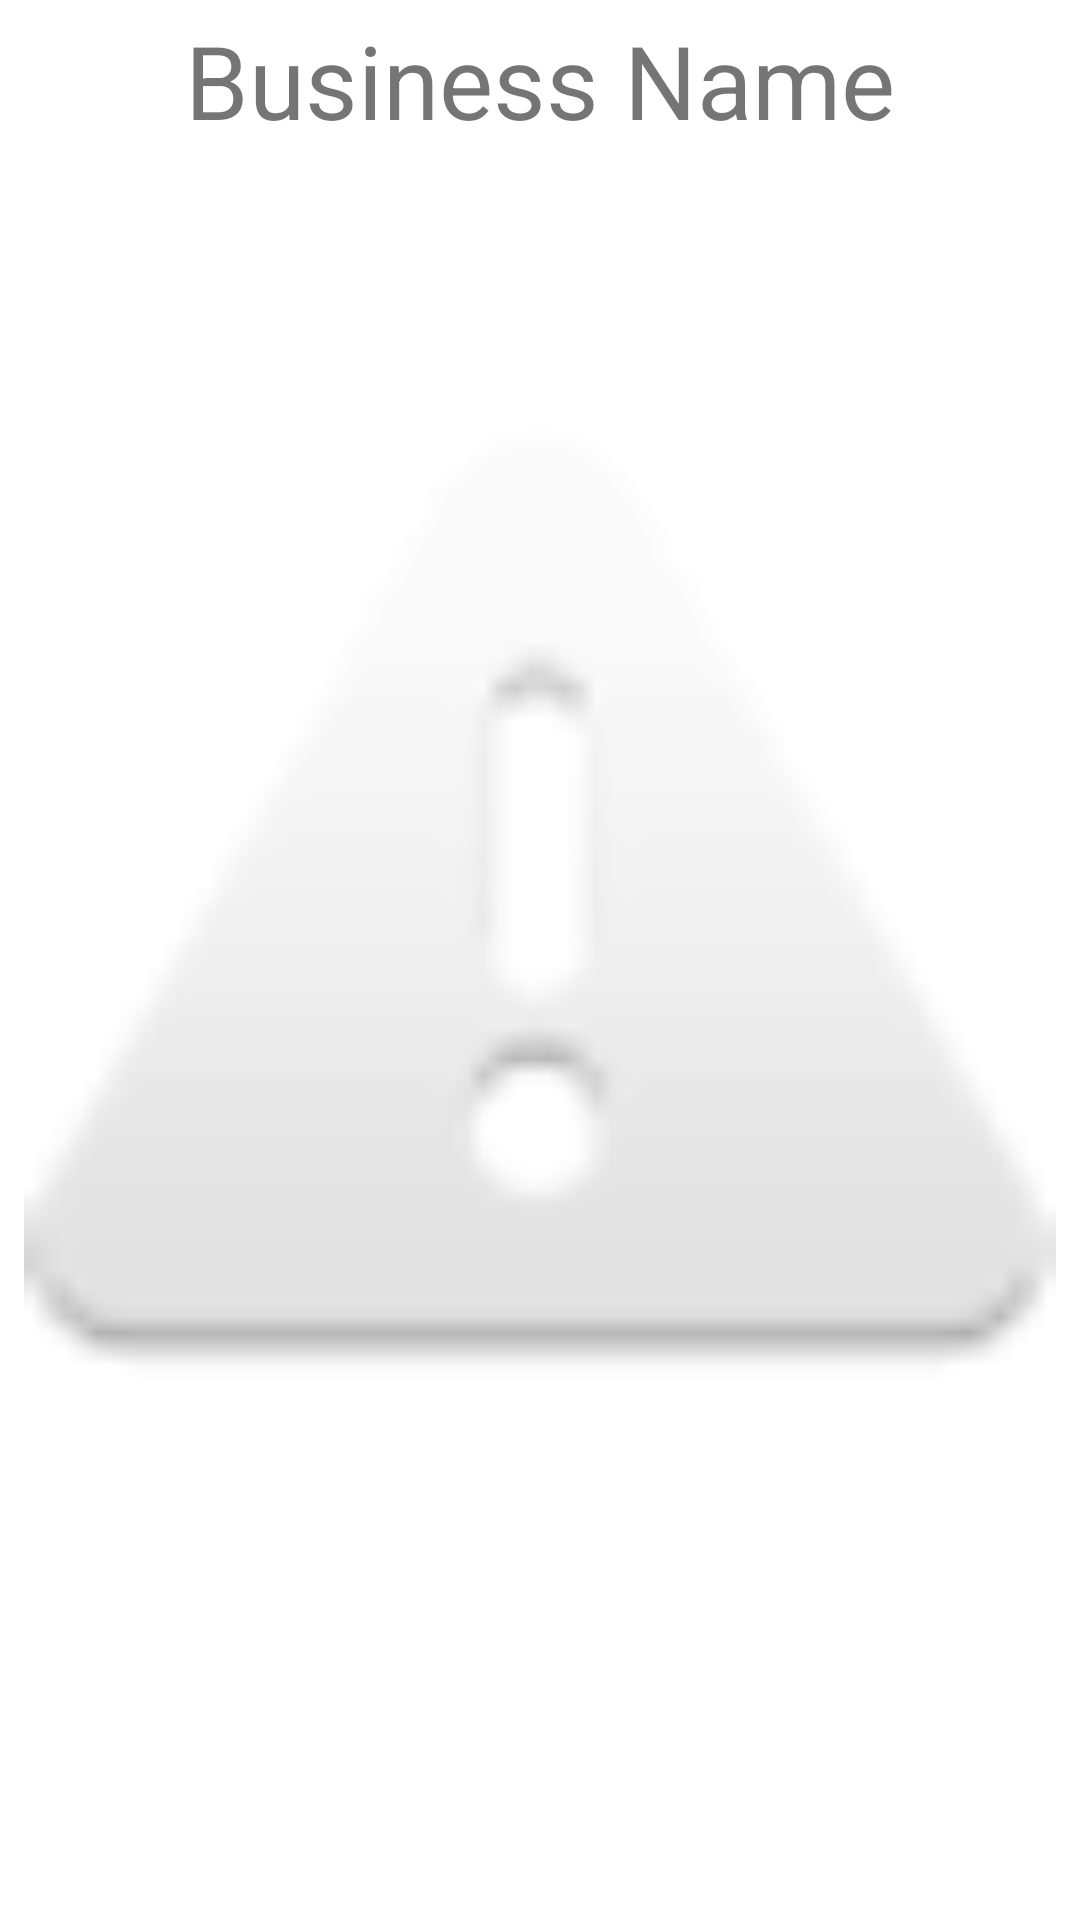

Reconstruct the res/layout file that produces this screen, plus the resources it refers to.
<!-- AndroidManifest.xml: application theme Theme.PPSTART -->
<!-- res/layout/fragment_business_profile_image.xml -->
<?xml version="1.0" encoding="utf-8"?>
<androidx.constraintlayout.widget.ConstraintLayout xmlns:android="http://schemas.android.com/apk/res/android"
    xmlns:app="http://schemas.android.com/apk/res-auto"
    xmlns:tools="http://schemas.android.com/tools"
    android:id="@+id/frameLayout3"
    android:layout_width="match_parent"
    android:layout_height="match_parent"
    android:textAlignment="center"
    tools:context=".business_profile_image">

    <TextView
        android:id="@+id/business_name_image"
        android:layout_width="0dp"
        android:layout_height="wrap_content"
        android:layout_marginTop="4dp"
        android:text="Business Name"
        android:textAlignment="center"
        android:textSize="34sp"
        app:layout_constraintBottom_toTopOf="@+id/not_provided"
        app:layout_constraintEnd_toEndOf="parent"
        app:layout_constraintHorizontal_bias="0.0"
        app:layout_constraintStart_toStartOf="parent"
        app:layout_constraintTop_toTopOf="parent"
        app:layout_constraintVertical_bias="0.0" />

    <TextView
        android:id="@+id/not_provided"
        android:layout_width="386dp"
        android:layout_height="606dp"
        android:layout_marginTop="60dp"
        android:text="\n\nBusiness Layout Not Provided"
        android:textAlignment="center"
        android:textSize="60sp"
        android:visibility="gone"
        app:layout_constraintBottom_toBottomOf="parent"
        app:layout_constraintEnd_toEndOf="parent"
        app:layout_constraintHorizontal_bias="0.476"
        app:layout_constraintStart_toStartOf="parent"
        app:layout_constraintTop_toTopOf="parent"
        app:layout_constraintVertical_bias="0.0"
        tools:visibility="gone" />

    <ImageView
        android:id="@+id/layout"
        android:layout_width="0dp"
        android:layout_height="0dp"
        android:layout_marginStart="8dp"
        android:layout_marginEnd="8dp"
        android:layout_marginBottom="64dp"
        android:src="@android:drawable/ic_dialog_alert"
        app:layout_constraintBottom_toBottomOf="parent"
        app:layout_constraintEnd_toEndOf="parent"
        app:layout_constraintStart_toStartOf="parent"
        app:layout_constraintTop_toBottomOf="@+id/business_name_image" />

</androidx.constraintlayout.widget.ConstraintLayout>
<!-- resources referenced by this layout -->
<resources>
  <style name="Theme.PPSTART" parent="Theme.MaterialComponents.Light.NoActionBar">
          
          <item name="colorPrimary">@color/purple_500</item>
          <item name="colorPrimaryVariant">@color/purple_700</item>
          <item name="colorOnPrimary">@color/white</item>
          
          <item name="colorSecondary">@color/teal_200</item>
          <item name="colorSecondaryVariant">@color/teal_700</item>
          <item name="colorOnSecondary">@color/black</item>
          
          <item name="android:statusBarColor" tools:targetApi="l">?attr/colorPrimaryVariant</item>
          
      </style>
  <!-- not gathered from this repository: default colours our renderer supplied (Android Studio template values) -->
  <color name="purple_500">#FF6200EE</color>
  <color name="purple_700">#FF3700B3</color>
  <color name="teal_200">#FF03DAC5</color>
  <color name="teal_700">#FF018786</color>
  <color name="black">#FF000000</color>
  <color name="white">#FFFFFFFF</color>
</resources>
